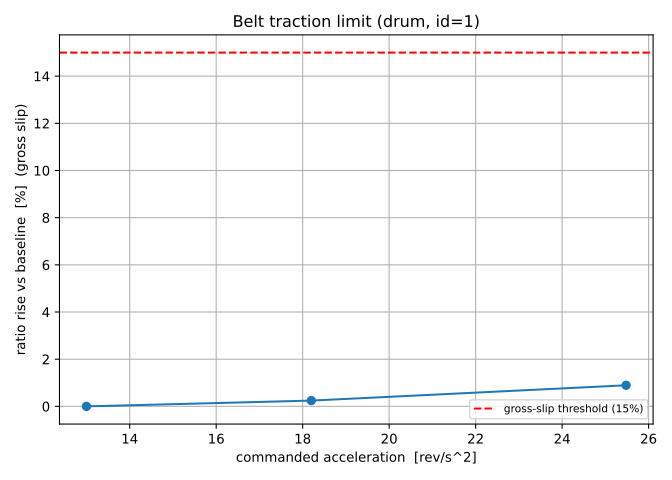

Data behind this chart, as committed beside it:
accel, ratio, slip, wm, peak_tau
13.0, 4.285, 0.0, 8.91, 0.1661
18.2, 4.296, 0.002447, 10.02, 0.1846
25.48, 4.324, 0.00894, 9.821, 0.1844
